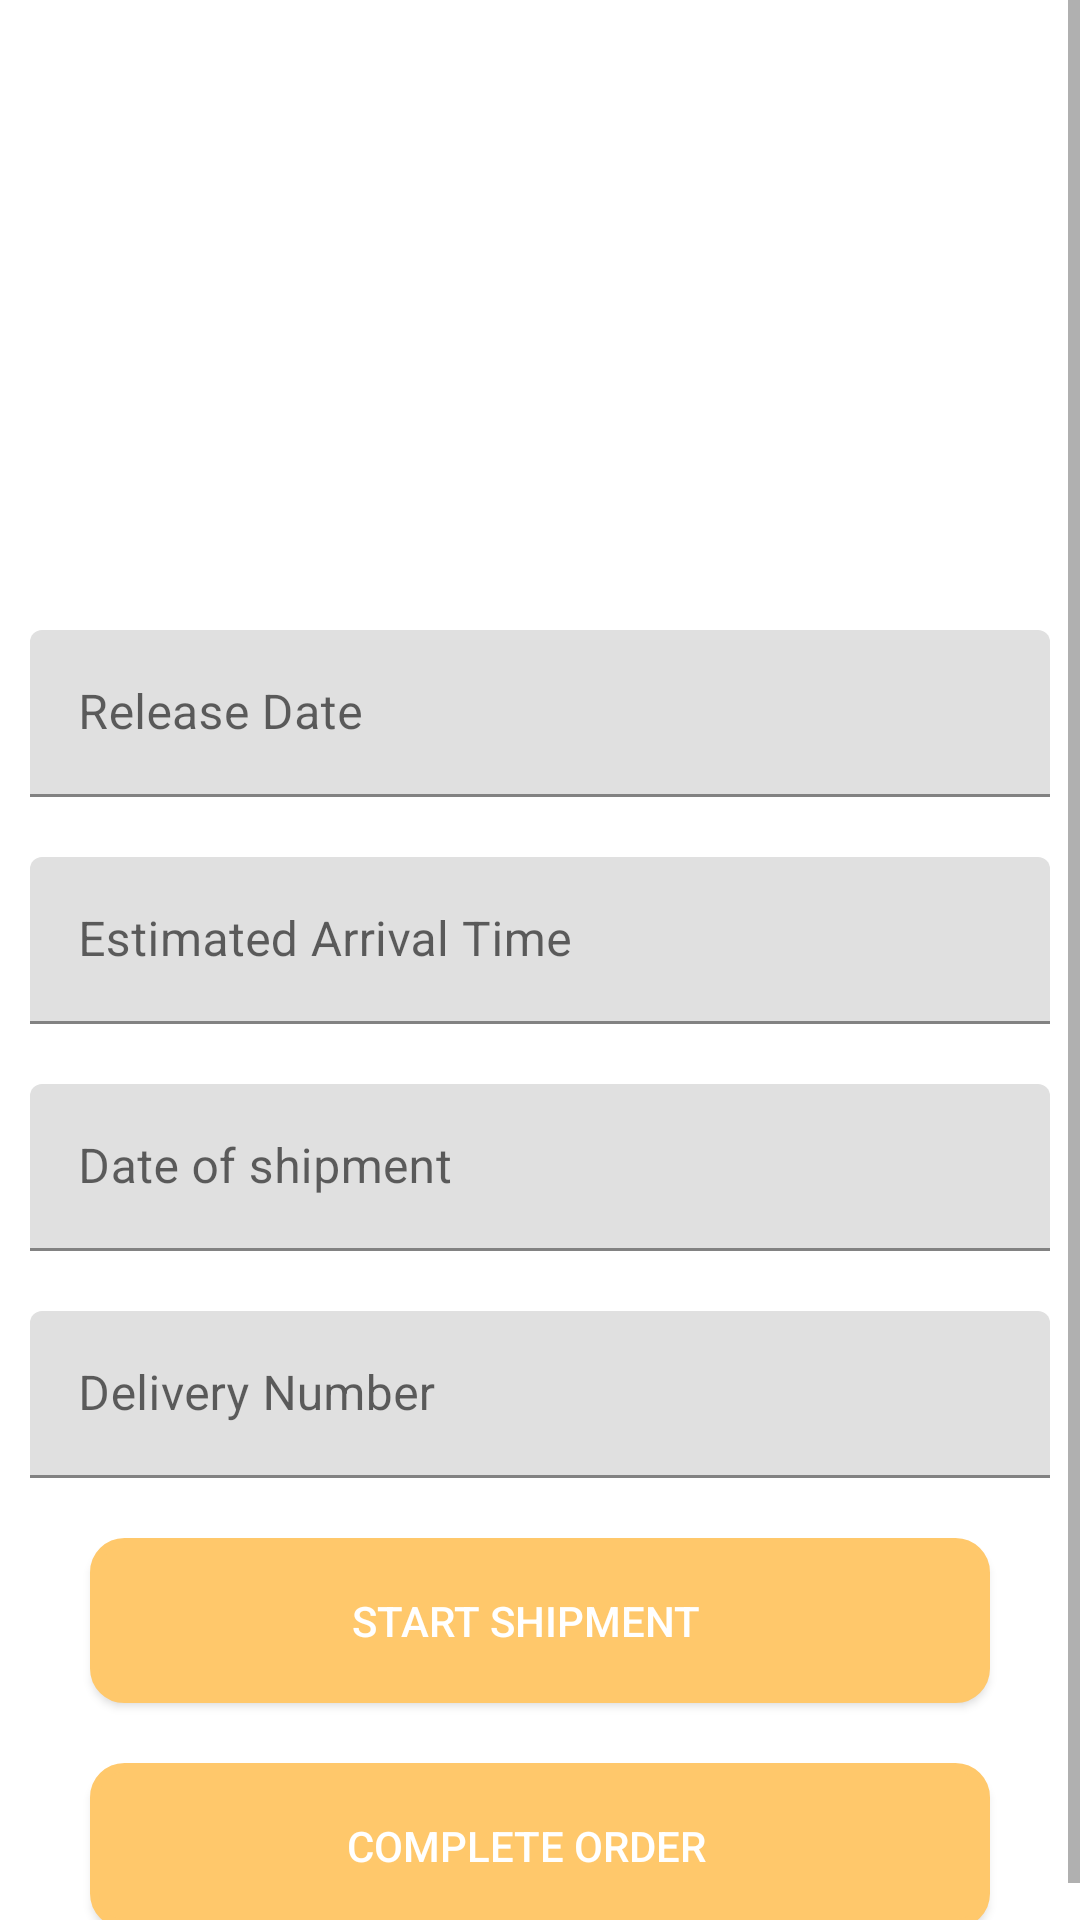

This screen was rendered from an Android layout file. Write that file and the resources it references.
<!-- AndroidManifest.xml: application theme Theme.PackageTracking -->
<!-- res/layout/activity_detail.xml -->
<?xml version="1.0" encoding="utf-8"?>
<androidx.constraintlayout.widget.ConstraintLayout xmlns:android="http://schemas.android.com/apk/res/android"
    xmlns:app="http://schemas.android.com/apk/res-auto"
    xmlns:tools="http://schemas.android.com/tools"
    android:layout_width="match_parent"
    android:layout_height="match_parent"
    tools:context=".Screens.DetailActivity">


    <ScrollView
        android:layout_width="match_parent"
        android:layout_height="match_parent"
        app:layout_constraintBottom_toBottomOf="parent"
        app:layout_constraintEnd_toEndOf="parent"
        app:layout_constraintStart_toStartOf="parent"
        app:layout_constraintTop_toTopOf="parent">

        <LinearLayout
            android:layout_width="match_parent"
            android:layout_height="wrap_content"
            android:orientation="vertical" >
            <ImageView
                android:layout_gravity="center"
                android:src="@drawable/logo"
                android:layout_marginTop="50dp"
                android:layout_width="220dp"
                android:layout_height="100dp"
                android:layout_marginBottom="50dp"
                tools:ignore="ContentDescription" />

            <com.google.android.material.textfield.TextInputLayout
                android:id="@+id/input_releaseDate"
                android:layout_margin="10dp"
                android:layout_width="match_parent"
                android:layout_height="wrap_content"
                android:hint="Release Date"
                tools:ignore="HardcodedText">

                <com.google.android.material.textfield.TextInputEditText
                    android:id="@+id/et_releaseDate"
                    android:layout_width="match_parent"
                    android:inputType="textEmailAddress"
                    android:layout_height="wrap_content" />

            </com.google.android.material.textfield.TextInputLayout>

            <com.google.android.material.textfield.TextInputLayout
                android:id="@+id/input_estimitedArrivalTime"
                android:layout_margin="10dp"
                android:layout_width="match_parent"
                android:layout_height="wrap_content"
                android:hint="Estimated Arrival Time"
                tools:ignore="HardcodedText">

                <com.google.android.material.textfield.TextInputEditText
                    android:id="@+id/et_estimitedArrivalTime"
                    android:layout_width="match_parent"
                    android:inputType="textEmailAddress"
                    android:layout_height="wrap_content" />

            </com.google.android.material.textfield.TextInputLayout>
            <com.google.android.material.textfield.TextInputLayout
                android:id="@+id/input_DateOfShipmentr"
                android:layout_margin="10dp"
                android:layout_width="match_parent"
                android:layout_height="wrap_content"
                android:hint="Date of shipment"
                tools:ignore="HardcodedText">

                <com.google.android.material.textfield.TextInputEditText
                    android:id="@+id/et_DateOfShipment"
                    android:layout_width="match_parent"
                    android:inputType="textEmailAddress"
                    android:layout_height="wrap_content" />

            </com.google.android.material.textfield.TextInputLayout>
            <com.google.android.material.textfield.TextInputLayout
                android:id="@+id/input_deliveryNumber"
                android:layout_margin="10dp"
                android:layout_width="match_parent"
                android:layout_height="wrap_content"
                android:hint="Delivery Number"
                tools:ignore="HardcodedText">

                <com.google.android.material.textfield.TextInputEditText
                    android:id="@+id/et_deliveryNumber"
                    android:layout_width="match_parent"
                    android:inputType="textEmailAddress"
                    android:layout_height="wrap_content" />

            </com.google.android.material.textfield.TextInputLayout>
            <Button
                android:layout_margin="10dp"
                android:layout_width="300dp"
                android:paddingRight="10dp"
                android:layout_height="55dp"
                android:text="Start shipment"
                android:id="@+id/btnShipment"
                android:onClick="addShipment"
                android:background="@drawable/border_radious"
                android:layout_gravity="center"
                android:textColor="@color/white"
                app:backgroundTint="@color/yellow"
                tools:ignore="HardcodedText" />
            <Button
                android:layout_margin="10dp"
                android:layout_width="300dp"
                android:paddingRight="10dp"
                android:layout_height="55dp"
                android:text="Complete Order"
                android:id="@+id/btnCompleteOrder"
                android:onClick="completeOrder"
                android:background="@drawable/border_radious"
                android:layout_gravity="center"
                android:textColor="@color/white"
                app:backgroundTint="@color/yellow"
                tools:ignore="HardcodedText" />
        </LinearLayout>
    </ScrollView>
</androidx.constraintlayout.widget.ConstraintLayout>
<!-- resources referenced by this layout -->
<resources>
  <color name="white">#FFFFFFFF</color>
  <color name="yellow">#ffc86b</color>
  <!-- drawable border_radious (drawable) -->
  <?xml version="1.0" encoding="utf-8"?>
  <shape xmlns:android="http://schemas.android.com/apk/res/android">
      <solid android:color="@color/white"/>
  
      <stroke android:width="3dp"
          android:color="@color/yellow"
          />
  
      <padding android:left="1dp"
          android:top="1dp"
          android:right="1dp"
          android:bottom="1dp"
          />
  
      <corners android:bottomRightRadius="10dp" android:bottomLeftRadius="10dp"
          android:topLeftRadius="10dp" android:topRightRadius="10dp"/>
  </shape>
  <style name="Theme.PackageTracking" parent="Theme.MaterialComponents.DayNight.DarkActionBar">
          
          <item name="colorPrimary">@color/purple_500</item>
          <item name="colorPrimaryVariant">@color/purple_700</item>
          <item name="colorOnPrimary">@color/white</item>
          
          <item name="colorSecondary">@color/teal_200</item>
          <item name="colorSecondaryVariant">@color/teal_700</item>
          <item name="colorOnSecondary">@color/black</item>
          
          <item name="android:statusBarColor" tools:targetApi="l">?attr/colorPrimaryVariant</item>
          
      </style>
  <color name="purple_500">#ffc86b</color>
  <color name="purple_700">#ffc86b</color>
  <color name="teal_200">#FF03DAC5</color>
  <color name="teal_700">#FF018786</color>
  <color name="black">#FF000000</color>
</resources>
